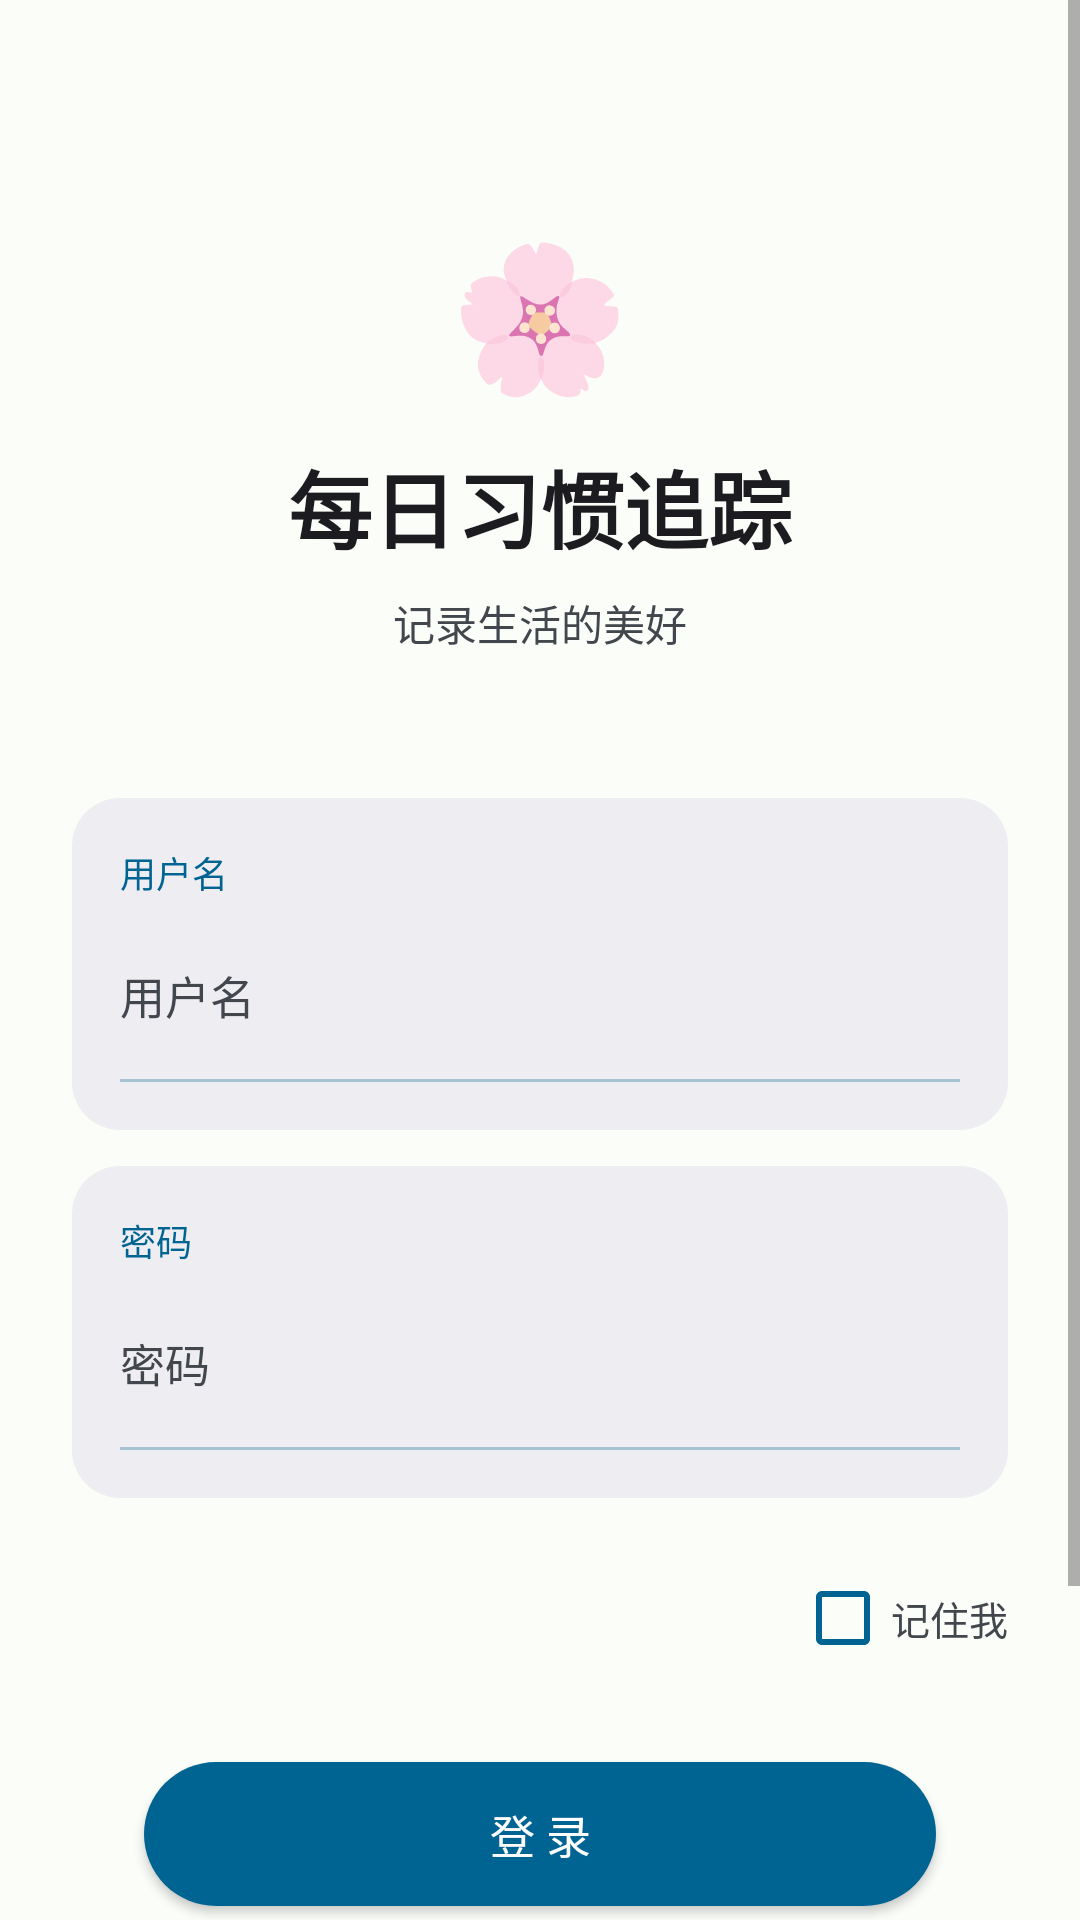

Android layout source for this screen:
<!-- AndroidManifest.xml: application theme Theme.DailyHabitTrackingAPP -->
<!-- res/layout/activity_login.xml -->
<?xml version="1.0" encoding="utf-8"?>
<ScrollView xmlns:android="http://schemas.android.com/apk/res/android"
    xmlns:tools="http://schemas.android.com/tools"
    android:id="@+id/main"
    android:layout_width="match_parent"
    android:layout_height="match_parent"
    android:background="@color/ios_bg"
    android:fillViewport="true"
    tools:context=".LoginActivity">

    <LinearLayout
        android:layout_width="match_parent"
        android:layout_height="wrap_content"
        android:orientation="vertical"
        android:padding="24dp"
        android:gravity="center_horizontal">

        
        <LinearLayout
            android:layout_width="match_parent"
            android:layout_height="wrap_content"
            android:orientation="vertical"
            android:gravity="center"
            android:layout_marginTop="48dp"
            android:layout_marginBottom="48dp">

            <TextView
                android:layout_width="wrap_content"
                android:layout_height="wrap_content"
                android:text="@string/login_emoji"
                android:textSize="48sp" />

            <TextView
                android:layout_width="wrap_content"
                android:layout_height="wrap_content"
                android:text="@string/login_title"
                android:textSize="28sp"
                android:textStyle="bold"
                android:textColor="@color/ios_primary_label"
                android:fontFamily="sans-serif-medium"
                android:layout_marginTop="12dp" />

            <TextView
                android:layout_width="wrap_content"
                android:layout_height="wrap_content"
                android:text="@string/login_subtitle"
                android:textSize="14sp"
                android:textColor="@color/ios_secondary_label"
                android:layout_marginTop="8dp" />
        </LinearLayout>

        
        <LinearLayout
            android:layout_width="match_parent"
            android:layout_height="wrap_content"
            android:orientation="vertical"
            android:background="@drawable/bg_ios_card"
            android:elevation="0dp"
            android:padding="16dp"
            android:layout_marginBottom="12dp">

            <TextView
                android:layout_width="wrap_content"
                android:layout_height="wrap_content"
                android:text="用户名"
                android:textSize="12sp"
                android:textColor="@color/monet_primary"
                android:fontFamily="sans-serif-medium"
                android:layout_marginBottom="8dp" />

            <EditText
                android:id="@+id/ed_username"
                android:layout_width="match_parent"
                android:layout_height="48dp"
                android:hint="@string/hint_username"
                android:textSize="15sp"
                android:textColor="@color/ios_primary_label"
                android:textColorHint="@color/ios_secondary_label"
                android:background="@android:color/transparent"
                android:paddingStart="0dp"
                android:paddingEnd="0dp" />

            <View
                android:layout_width="match_parent"
                android:layout_height="1dp"
                android:background="@color/monet_primary"
                android:alpha="0.3"
                android:layout_marginTop="4dp" />
        </LinearLayout>

        
        <LinearLayout
            android:layout_width="match_parent"
            android:layout_height="wrap_content"
            android:orientation="vertical"
            android:background="@drawable/bg_ios_card"
            android:elevation="0dp"
            android:padding="16dp"
            android:layout_marginBottom="8dp">

            <TextView
                android:layout_width="wrap_content"
                android:layout_height="wrap_content"
                android:text="密码"
                android:textSize="12sp"
                android:textColor="@color/monet_primary"
                android:fontFamily="sans-serif-medium"
                android:layout_marginBottom="8dp" />

            <EditText
                android:id="@+id/ed_password"
                android:layout_width="match_parent"
                android:layout_height="48dp"
                android:hint="@string/hint_password"
                android:inputType="textPassword"
                android:textSize="15sp"
                android:textColor="@color/ios_primary_label"
                android:textColorHint="@color/ios_secondary_label"
                android:background="@android:color/transparent"
                android:paddingStart="0dp"
                android:paddingEnd="0dp" />

            <View
                android:layout_width="match_parent"
                android:layout_height="1dp"
                android:background="@color/monet_primary"
                android:alpha="0.3"
                android:layout_marginTop="4dp" />
        </LinearLayout>

        
        <CheckBox
            android:id="@+id/cb_remember"
            android:layout_width="wrap_content"
            android:layout_height="wrap_content"
            android:layout_gravity="end"
            android:text="@string/remember_me"
            android:textSize="13sp"
            android:textColor="@color/ios_secondary_label"
            android:buttonTint="@color/monet_primary"
            android:layout_marginTop="8dp"
            android:layout_marginBottom="24dp" />

        
        <Button
            android:id="@+id/bt_login"
            android:layout_width="match_parent"
            android:layout_height="48dp"
            android:layout_marginStart="24dp"
            android:layout_marginEnd="24dp"
            android:text="@string/btn_login"
            android:textSize="15sp"
            android:textColor="@color/monet_on_primary"
            android:background="@drawable/bg_btn_primary"
            android:textAllCaps="false"
            android:fontFamily="sans-serif-medium"
            android:elevation="0dp" />

        
        <LinearLayout
            android:layout_width="match_parent"
            android:layout_height="wrap_content"
            android:gravity="center_vertical"
            android:layout_marginTop="24dp"
            android:layout_marginBottom="24dp">

            <View
                android:layout_width="0dp"
                android:layout_height="1dp"
                android:layout_weight="1"
                android:background="@color/monet_outline_variant"
                android:alpha="0.5" />

            <TextView
                android:layout_width="wrap_content"
                android:layout_height="wrap_content"
                android:text="@string/label_or"
                android:textSize="13sp"
                android:textColor="@color/ios_secondary_label"
                android:layout_marginStart="16dp"
                android:layout_marginEnd="16dp" />

            <View
                android:layout_width="0dp"
                android:layout_height="1dp"
                android:layout_weight="1"
                android:background="@color/monet_outline_variant"
                android:alpha="0.5" />
        </LinearLayout>

        
        <Button
            android:id="@+id/bt_register"
            android:layout_width="match_parent"
            android:layout_height="48dp"
            android:layout_marginStart="24dp"
            android:layout_marginEnd="24dp"
            android:text="@string/btn_create_account"
            android:textSize="15sp"
            android:textColor="@color/monet_primary"
            android:background="@drawable/bg_btn_outlined"
            android:textAllCaps="false"
            android:fontFamily="sans-serif-medium"
            android:elevation="0dp" />

    </LinearLayout>

</ScrollView>
<!-- resources referenced by this layout -->
<resources>
  <color name="ios_bg">@color/monet_surface</color>
  <color name="ios_primary_label">@color/monet_on_surface</color>
  <color name="ios_secondary_label">@color/monet_on_surface_variant</color>
  <color name="monet_on_primary">#FFFFFFFF</color>
  <color name="monet_outline_variant">#FFC4C6D0</color>
  <color name="monet_primary">#FF006493</color>
  <!-- drawable bg_btn_outlined (drawable) -->
  <?xml version="1.0" encoding="utf-8"?>
  <shape xmlns:android="http://schemas.android.com/apk/res/android"
      android:shape="rectangle">
      <corners android:radius="20dp" />
      <stroke android:width="1dp" android:color="@color/monet_outline_variant" />
      <solid android:color="@android:color/transparent" />
  </shape>
  <!-- drawable bg_btn_primary (drawable) -->
  <?xml version="1.0" encoding="utf-8"?>
  <shape xmlns:android="http://schemas.android.com/apk/res/android"
      android:shape="rectangle">
      <corners android:radius="25dp" />
      <solid android:color="@color/ios_blue" />
  </shape>
  <!-- drawable bg_ios_card (drawable) -->
  <?xml version="1.0" encoding="utf-8"?>
  <shape xmlns:android="http://schemas.android.com/apk/res/android"
      android:shape="rectangle">
      <corners android:radius="16dp" />
      <solid android:color="@color/monet_surface_container" />
  </shape>
  <string name="btn_create_account">创建新账户</string>
  <string name="btn_login">登 录</string>
  <string name="hint_password">密码</string>
  <string name="hint_username">用户名</string>
  <string name="label_or">  或  </string>
  <string name="login_emoji">🌸</string>
  <string name="login_subtitle">记录生活的美好</string>
  <string name="login_title">每日习惯追踪</string>
  <string name="remember_me">记住我</string>
  <style name="Theme.DailyHabitTrackingAPP" parent="Theme.MaterialComponents.Light.NoActionBar">
          <item name="colorPrimary">@color/monet_primary</item>
          <item name="colorPrimaryVariant">@color/monet_primary</item>
          <item name="colorOnPrimary">@color/monet_on_primary</item>
          <item name="colorSecondary">@color/monet_green</item>
          <item name="colorSecondaryVariant">@color/monet_green</item>
          <item name="colorOnSecondary">@color/monet_on_primary</item>
          <item name="android:colorBackground">@color/monet_surface</item>
          <item name="colorSurface">@color/monet_surface</item>
          <item name="android:statusBarColor">@color/monet_surface</item>
          <item name="android:windowLightStatusBar">true</item>
          <item name="android:navigationBarColor">@color/monet_surface_lowest</item>
          <item name="android:windowLightNavigationBar">true</item>
          <item name="android:fontFamily">sans-serif</item>
      </style>
  <color name="monet_surface">#FFFBFDF9</color>
  <color name="monet_on_surface">#FF1C1B1F</color>
  <color name="monet_on_surface_variant">#FF42474E</color>
  <color name="ios_blue">@color/monet_primary</color>
  <color name="monet_surface_container">#FFEEEDF1</color>
  <color name="monet_green">#FF3B8655</color>
  <color name="monet_surface_lowest">#FFFFFFFF</color>
</resources>
